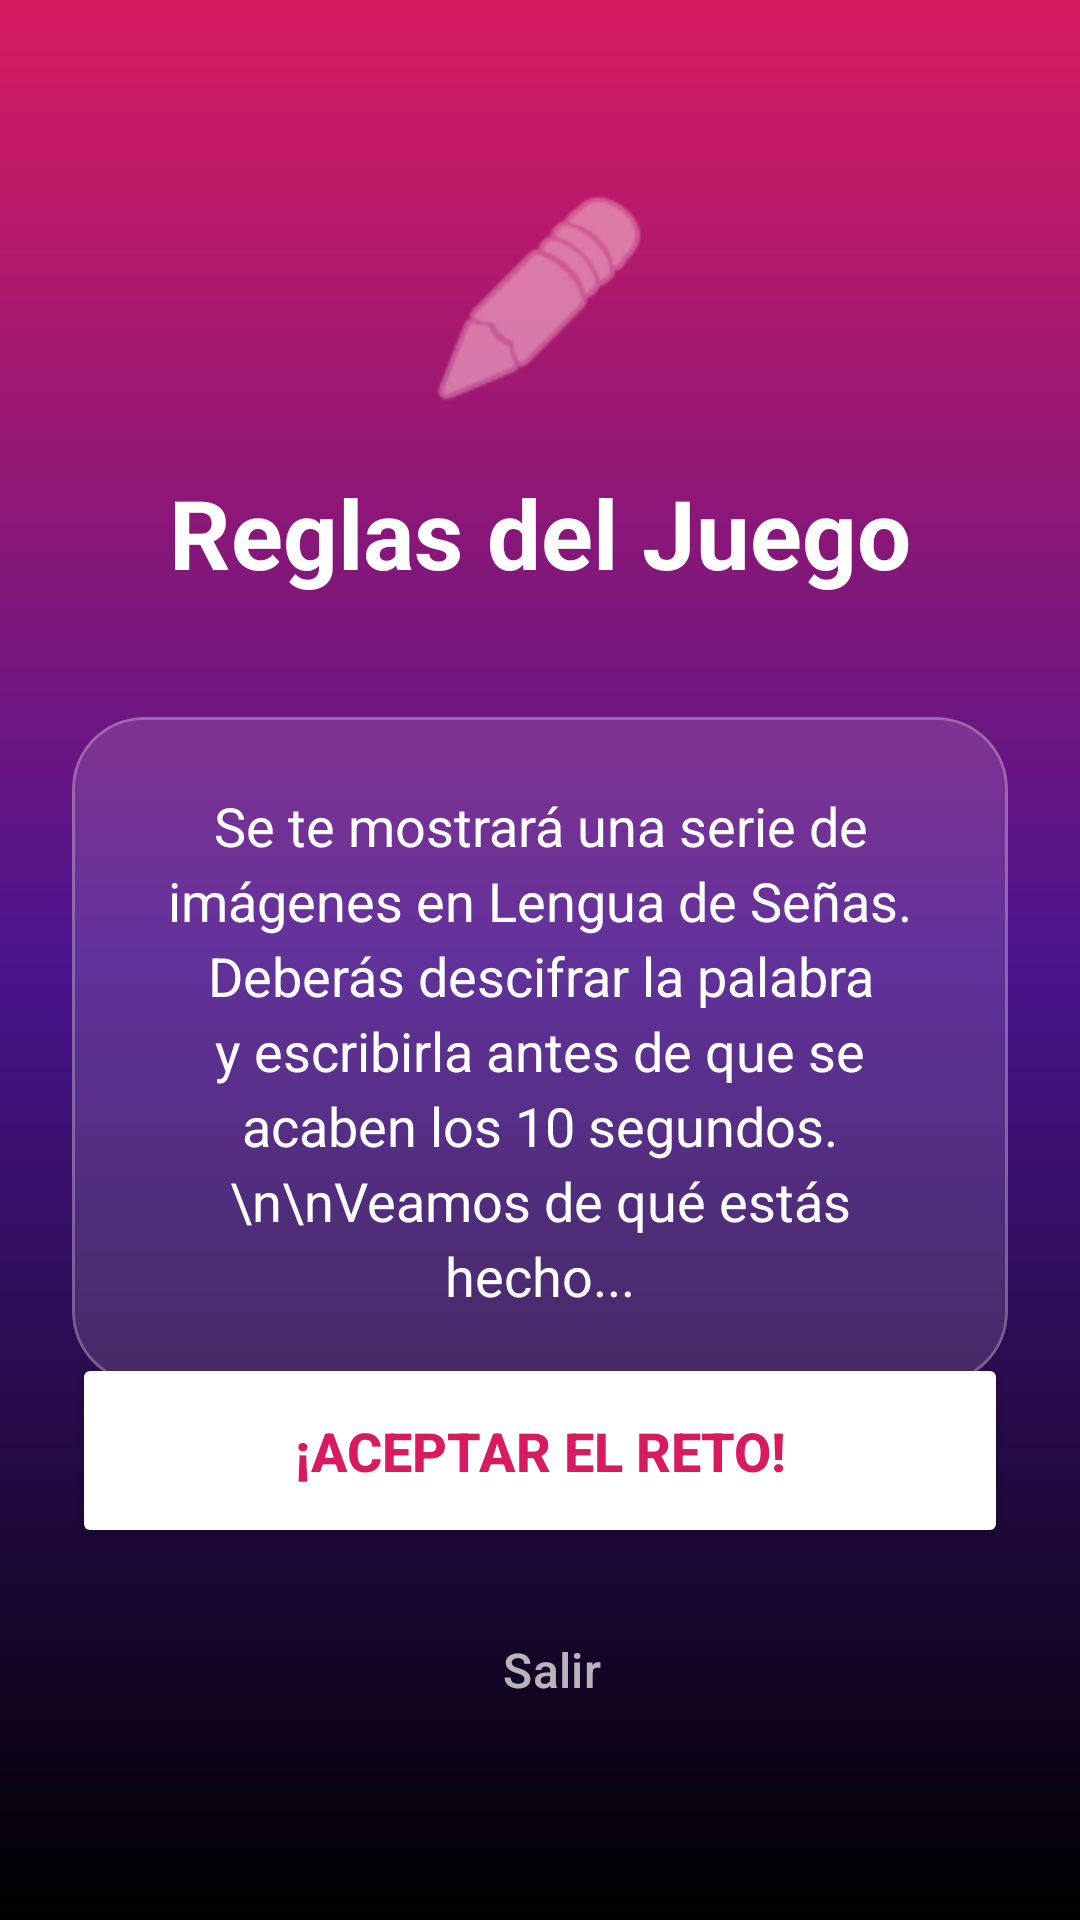

Write the Android layout XML for this screen, with the resource values it uses.
<!-- AndroidManifest.xml: application theme Theme.LexiHand -->
<!-- res/layout/activity_game2_prestart.xml -->
<?xml version="1.0" encoding="utf-8"?>
<androidx.constraintlayout.widget.ConstraintLayout
    xmlns:android="http://schemas.android.com/apk/res/android"
    xmlns:app="http://schemas.android.com/apk/res-auto"
    xmlns:tools="http://schemas.android.com/tools"
    android:layout_width="match_parent"
    android:layout_height="match_parent"
    android:background="@drawable/bg_result_game2">

    <ImageView
        android:id="@+id/iv_icon_game2"
        android:layout_width="80dp"
        android:layout_height="80dp"
        android:layout_marginTop="60dp"
        android:src="@android:drawable/ic_menu_edit"
        app:tint="#F8BBD0"
        app:layout_constraintTop_toTopOf="parent"
        app:layout_constraintStart_toStartOf="parent"
        app:layout_constraintEnd_toEndOf="parent"/>

    <TextView
        android:id="@+id/tv_rules_title_2"
        android:layout_width="wrap_content"
        android:layout_height="wrap_content"
        android:text="Reglas del Juego"
        android:textSize="32sp"
        android:textStyle="bold"
        android:textColor="#FFFFFF"
        android:layout_marginTop="16dp"
        app:layout_constraintTop_toBottomOf="@id/iv_icon_game2"
        app:layout_constraintStart_toStartOf="parent"
        app:layout_constraintEnd_toEndOf="parent" />

    <com.google.android.material.card.MaterialCardView
        android:layout_width="match_parent"
        android:layout_height="wrap_content"
        android:layout_marginHorizontal="24dp"
        android:layout_marginTop="40dp"
        app:cardCornerRadius="24dp"
        app:cardElevation="0dp"
        app:strokeWidth="1dp"
        app:strokeColor="#40FFFFFF"
        app:cardBackgroundColor="#20FFFFFF"
        app:layout_constraintTop_toBottomOf="@id/tv_rules_title_2">

        <LinearLayout
            android:layout_width="match_parent"
            android:layout_height="wrap_content"
            android:orientation="vertical"
            android:padding="24dp"
            android:gravity="center">

            <TextView
                android:layout_width="match_parent"
                android:layout_height="wrap_content"
                android:text="Se te mostrará una serie de imágenes en Lengua de Señas. Deberás descifrar la palabra y escribirla antes de que se acaben los 10 segundos.\n\nVeamos de qué estás hecho..."
                android:textSize="18sp"
                android:textColor="#FFFFFF"
                android:textAlignment="center"
                android:lineSpacingExtra="4dp"/>
        </LinearLayout>
    </com.google.android.material.card.MaterialCardView>

    <Button
        android:id="@+id/btn_start_game2"
        android:layout_width="match_parent"
        android:layout_height="65dp"
        android:layout_marginHorizontal="24dp"
        android:layout_marginBottom="124dp"
        android:backgroundTint="#FFFFFF"
        android:text="¡Aceptar el reto!"
        android:textColor="#D81B60"
        android:textSize="18sp"
        android:textStyle="bold"
        app:cornerRadius="32dp"
        app:layout_constraintBottom_toBottomOf="parent"
        tools:layout_editor_absoluteX="24dp" />

    <Button
        android:id="@+id/btn_exit_game2"
        style="@style/Widget.Material3.Button.TextButton"
        android:layout_width="wrap_content"
        android:layout_height="55dp"
        android:layout_marginBottom="56dp"
        android:text="Salir"
        android:textColor="#B3FFFFFF"
        android:textSize="16sp"
        app:layout_constraintBottom_toBottomOf="parent"
        app:layout_constraintEnd_toEndOf="parent"
        app:layout_constraintHorizontal_bias="0.513"
        app:layout_constraintStart_toStartOf="parent" />

</androidx.constraintlayout.widget.ConstraintLayout>
<!-- resources referenced by this layout -->
<resources>
  <!-- drawable bg_result_game2 (drawable) -->
  <?xml version="1.0" encoding="utf-8"?>
  <shape xmlns:android="http://schemas.android.com/apk/res/android">
      <gradient
          android:angle="270"
          android:startColor="#D81B60"
          android:centerColor="#4A148C"
          android:endColor="#000000"
          android:type="linear" />
  </shape>
  <style name="Theme.LexiHand" parent="Base.Theme.LexiHand" />
  <style name="Base.Theme.LexiHand" parent="Theme.Material3.DayNight.NoActionBar">
          
          
  
  
          <item name="android:statusBarColor">#6200EA</item> <item name="android:windowLightStatusBar">false</item>
  
          <item name="colorPrimary">#6200EA</item>
  
  
  
  
      </style>
</resources>
